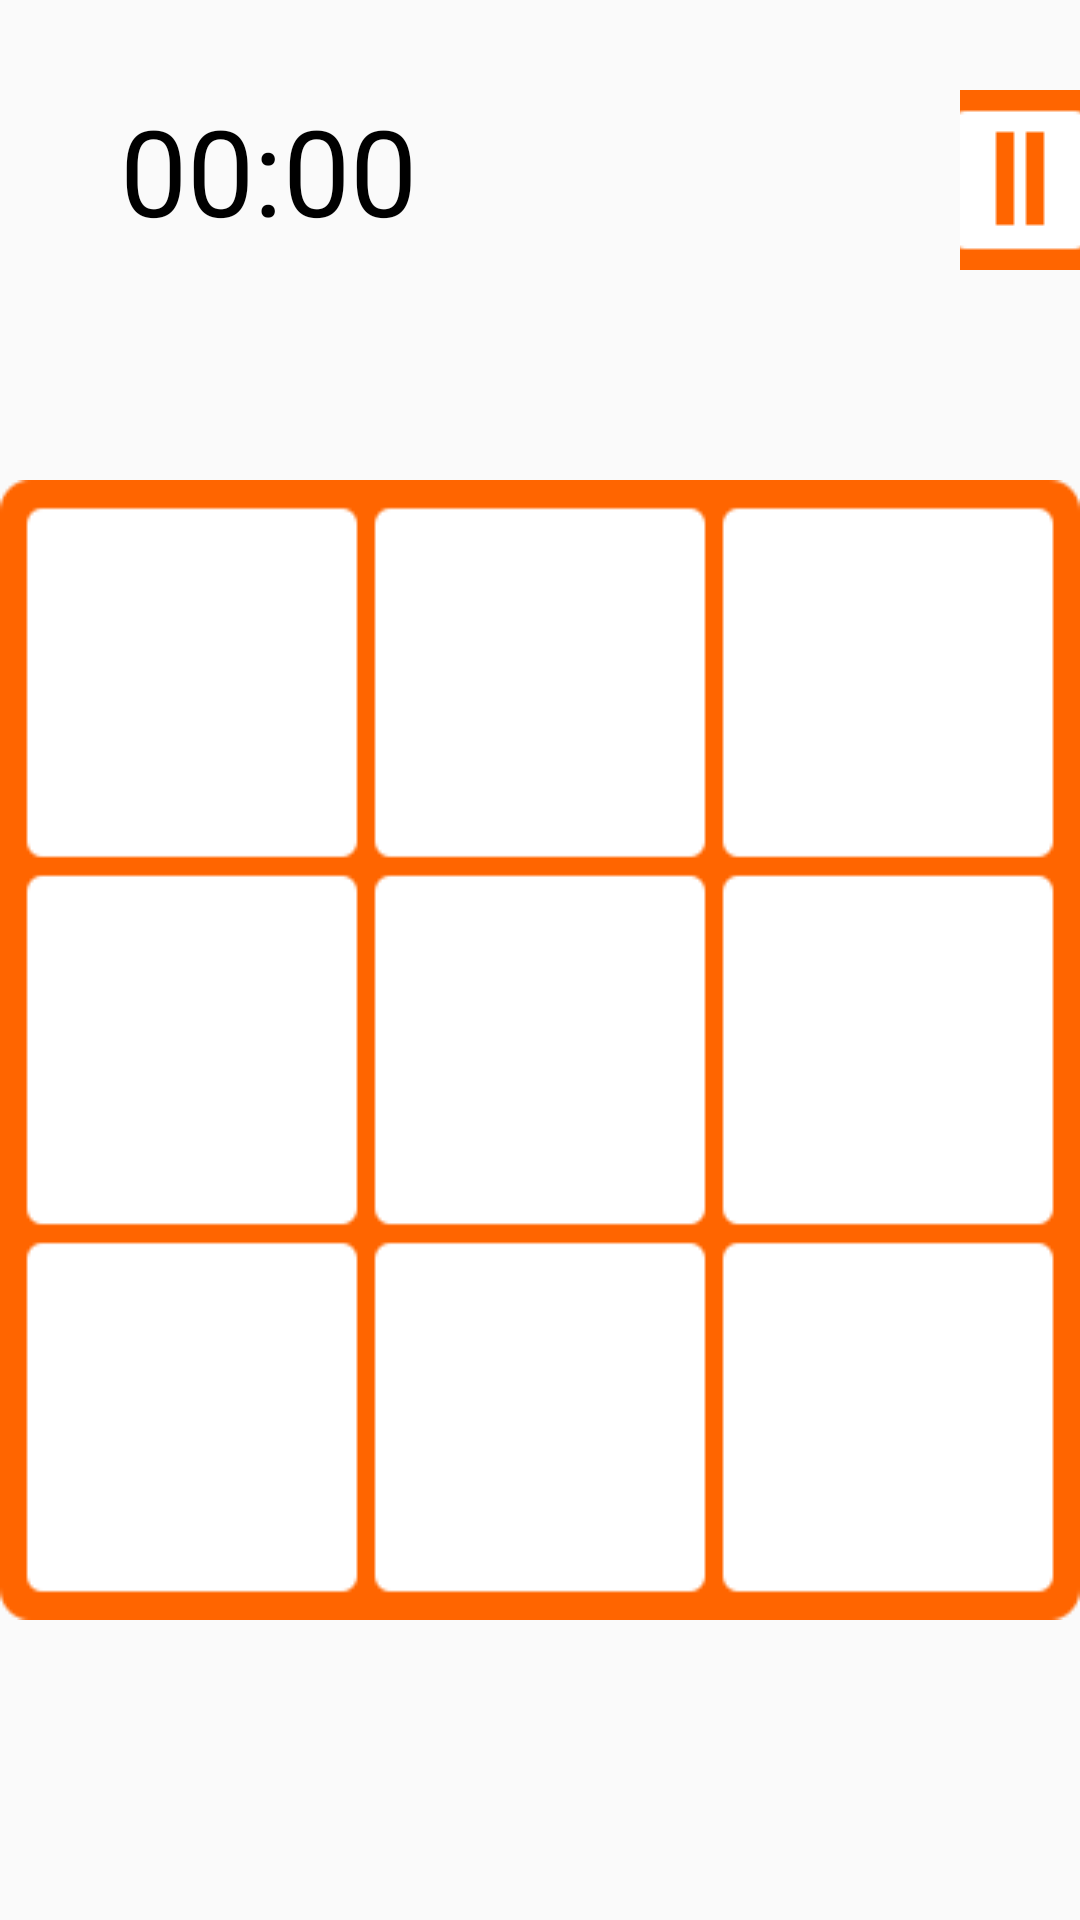

This screen was rendered from an Android layout file. Write that file and the resources it references.
<!-- AndroidManifest.xml: application theme Theme.TicTacToe -->
<!-- res/layout/activity_endless_game.xml -->
<?xml version="1.0" encoding="utf-8"?>
<RelativeLayout xmlns:android="http://schemas.android.com/apk/res/android"
    xmlns:app="http://schemas.android.com/apk/res-auto"
    xmlns:tools="http://schemas.android.com/tools"
    android:layout_width="match_parent"
    android:layout_height="match_parent"
    tools:context=".GameView">

    <TextureView
        android:id="@+id/endlessGameVideo"
        android:layout_width="match_parent"
        android:layout_height="match_parent"
        android:layout_alignParentLeft="true"
        android:layout_alignParentTop="true" />

    <ImageView
        android:id="@+id/blurView"
        android:layout_width="match_parent"
        android:layout_height="match_parent"
        />

    <TextView
        android:id="@+id/bilateralScore"
        android:layout_width="150dp"
        android:layout_height="70dp"
        android:layout_marginLeft="40dp"
        android:layout_marginTop="30dp"
        android:text="00:00"
        android:textColor="@color/black"
        android:textSize="40sp" />

    <ImageView
        android:layout_width="150dp"
        android:layout_height="70dp"
        android:layout_marginLeft="40dp"
        android:layout_marginTop="30dp" />

    <ImageButton
        android:id="@+id/stpOrCon"
        android:layout_width="60dp"
        android:layout_height="60dp"
        android:layout_marginLeft="320dp"
        android:layout_marginTop="30dp"
        android:src="@drawable/orange_con" />

    <GridLayout
        android:id="@+id/orange_layout"
        android:layout_width="380dp"
        android:layout_height="380dp"
        android:layout_alignParentBottom="true"
        android:layout_centerHorizontal="true"
        android:layout_marginBottom="100dp"
        android:background="@drawable/orange_chessboard"
        android:columnCount="3"
        android:rowCount="3">

        <ImageView
            android:id="@+id/imageView0"
            style="@style/btn"
            android:layout_row="0"
            android:layout_column="0"
            android:tag="0" />

        <ImageView
            android:id="@+id/imageView1"
            style="@style/btn"
            android:layout_row="0"
            android:layout_column="1"
            android:tag="1" />

        <ImageView
            android:id="@+id/imageView2"
            style="@style/btn"
            android:layout_row="0"
            android:layout_column="2"
            android:tag="2" />

        <ImageView
            android:id="@+id/imageView3"
            style="@style/btn"
            android:layout_row="1"
            android:layout_column="0"
            android:tag="3" />

        <ImageView
            android:id="@+id/imageView4"
            style="@style/btn"
            android:layout_row="1"
            android:layout_column="1"
            android:tag="4" />

        <ImageView
            android:id="@+id/imageView5"
            style="@style/btn"
            android:layout_row="1"
            android:layout_column="2"
            android:tag="5" />

        <ImageView
            android:id="@+id/imageView6"
            style="@style/btn"
            android:layout_row="2"
            android:layout_column="0"
            android:tag="6" />

        <ImageView
            android:id="@+id/imageView7"
            style="@style/btn"
            android:layout_row="2"
            android:layout_column="1"
            android:tag="7" />

        <ImageView
            android:id="@+id/imageView8"
            style="@style/btn"
            android:layout_row="2"
            android:layout_column="2"
            android:tag="8" />
    </GridLayout>


    <FrameLayout
        android:id="@+id/pauseView"
        android:layout_width="match_parent"
        android:layout_height="match_parent"
        />

    <FrameLayout
        android:id="@+id/Victory"
        android:layout_width="match_parent"
        android:layout_height="match_parent"
        />

    <FrameLayout
        android:id="@+id/Lose"
        android:layout_width="match_parent"
        android:layout_height="match_parent"
        />

    <FrameLayout
        android:id="@+id/Tie"
        android:layout_width="match_parent"
        android:layout_height="match_parent" />


</RelativeLayout>
<!-- resources referenced by this layout -->
<resources>
  <color name="black">#FF000000</color>
  <!-- drawable orange_chessboard: png bitmap (drawable-v24, 5312 bytes) -->
  <!-- drawable orange_con: png bitmap (drawable-v24, 3210 bytes) -->
  <style name="btn">
          <item name="android:layout_width">110dp</item>
          <item name="android:layout_height">110dp</item>
          <item name="android:layout_marginStart">12dp</item>
          <item name="android:layout_marginTop">12dp</item>
          <item name="android:onClick">dropln</item>
      </style>
  <style name="Theme.TicTacToe" parent="Theme.MaterialComponents.DayNight.NoActionBar.Bridge">
          
          <item name="colorPrimary">@color/purple_500</item>
          <item name="colorPrimaryVariant">@color/purple_700</item>
          <item name="colorOnPrimary">@color/white</item>
          
          <item name="colorSecondary">@color/teal_200</item>
          <item name="colorSecondaryVariant">@color/teal_700</item>
          <item name="colorOnSecondary">@color/black</item>
          
          <item name="android:statusBarColor" tools:targetApi="l">?attr/colorPrimaryVariant</item>
          
      </style>
  <color name="purple_500">#FF6200EE</color>
  <color name="purple_700">#FF3700B3</color>
  <color name="white">#FFFFFFFF</color>
  <color name="teal_200">#FF03DAC5</color>
  <color name="teal_700">#FF018786</color>
</resources>
